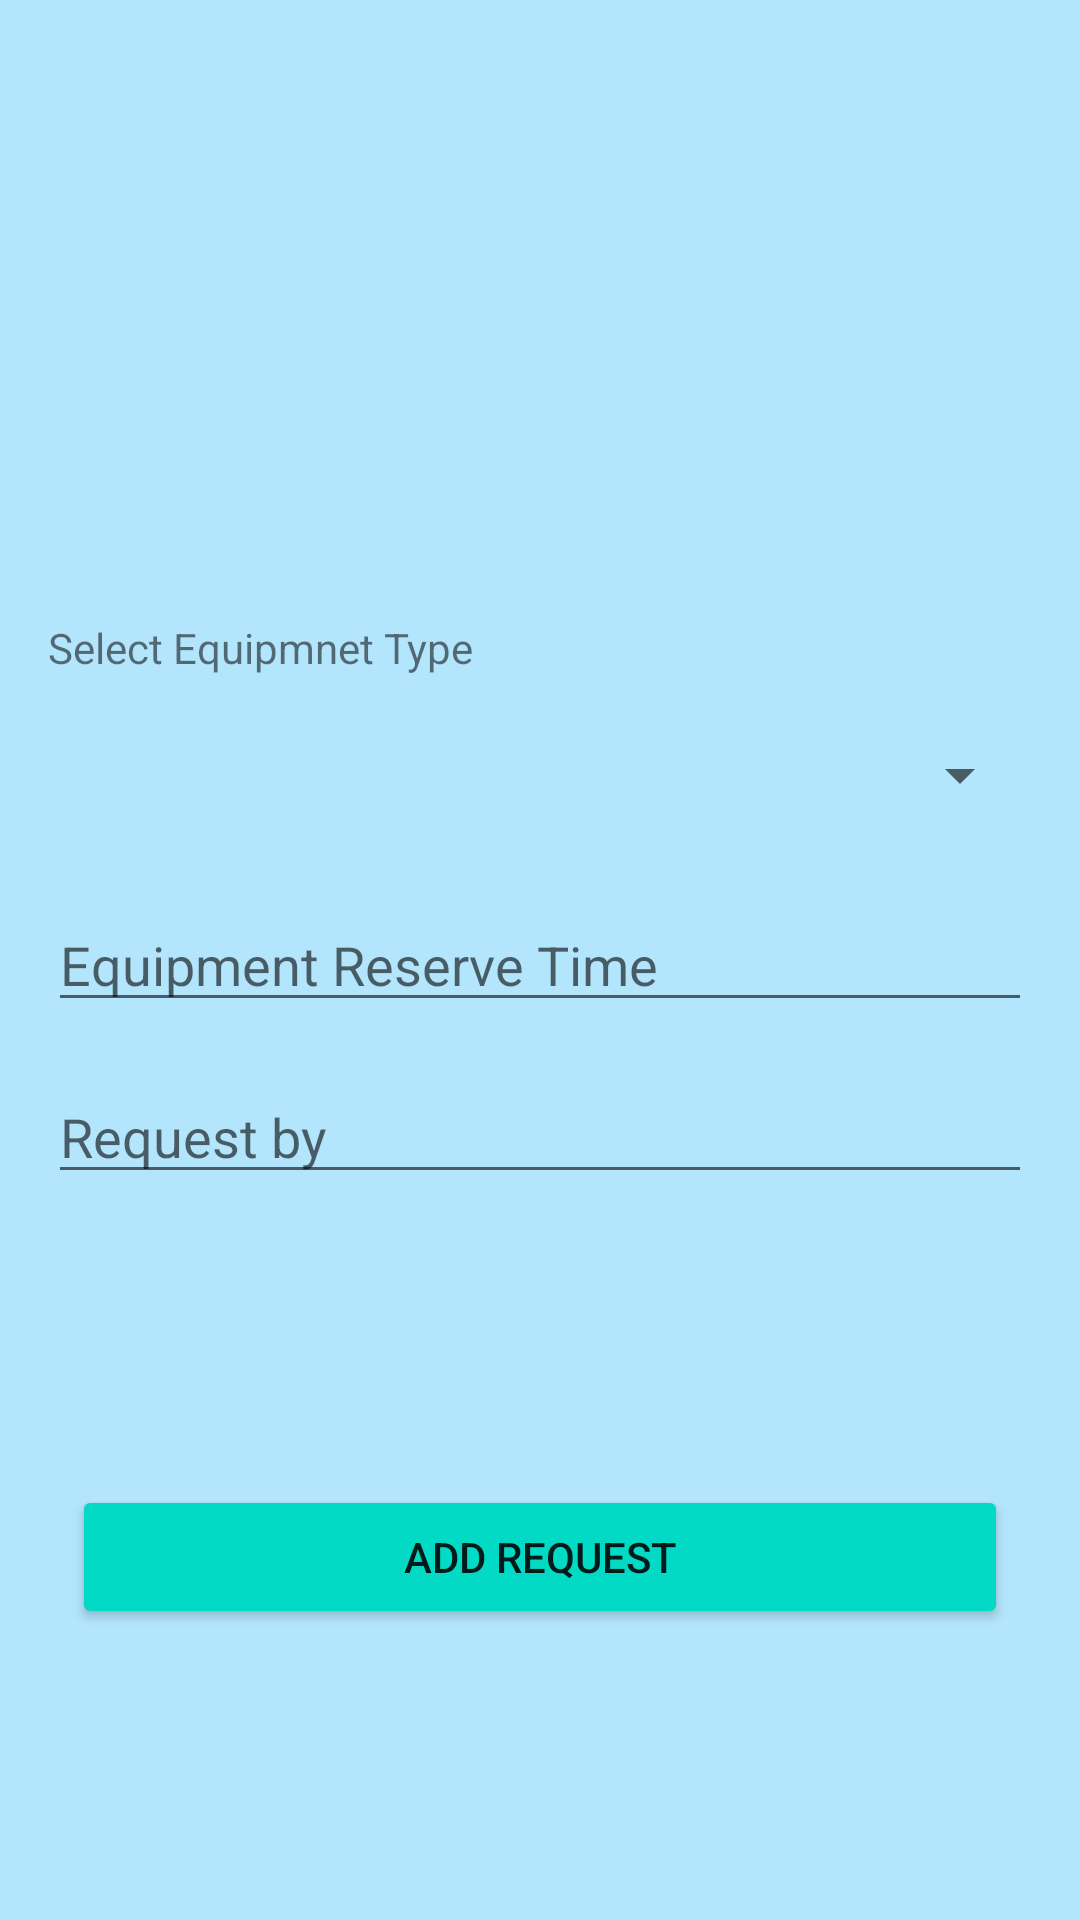

Write the Android layout XML for this screen, with the resource values it uses.
<!-- AndroidManifest.xml: application theme Theme.MSR -->
<!-- res/layout/activity_add_equipment.xml -->
<?xml version="1.0" encoding="utf-8"?>
<androidx.constraintlayout.widget.ConstraintLayout xmlns:android="http://schemas.android.com/apk/res/android"
    xmlns:app="http://schemas.android.com/apk/res-auto"
    xmlns:tools="http://schemas.android.com/tools"
    android:layout_width="match_parent"
    android:layout_height="match_parent"
    android:background="@color/bg_color"
    tools:context=".AddEquipmentActivity">

    <TextView
        android:id="@+id/textView2"
        android:layout_width="wrap_content"
        android:layout_height="wrap_content"
        android:layout_marginBottom="8dp"
        android:text="Select Equipmnet Type"
        app:layout_constraintBottom_toTopOf="@+id/spinnerEquipmentType"
        app:layout_constraintStart_toStartOf="@+id/spinnerEquipmentType" />

    <Spinner
        android:id="@+id/spinnerEquipmentType"
        android:layout_width="0dp"
        android:layout_height="50dp"
        android:layout_marginStart="16dp"
        android:layout_marginEnd="16dp"
        android:layout_marginBottom="16dp"
        android:ems="10"
        android:hint="Equipment Type"
        android:inputType="text"
        app:layout_constraintBottom_toTopOf="@+id/editTextEquipmentReserveTime"
        app:layout_constraintEnd_toEndOf="parent"
        app:layout_constraintHorizontal_bias="1.0"
        app:layout_constraintStart_toStartOf="parent" />

    <EditText
        android:id="@+id/editTextEquipmentReserveTime"
        android:layout_width="0dp"
        android:layout_height="wrap_content"
        android:ems="10"
        android:hint="Equipment Reserve Time"
        android:inputType="text"
        app:layout_constraintBottom_toBottomOf="parent"
        app:layout_constraintEnd_toEndOf="@+id/spinnerEquipmentType"
        app:layout_constraintStart_toStartOf="@+id/spinnerEquipmentType"
        app:layout_constraintTop_toTopOf="parent" />

    <EditText
        android:id="@+id/editTextRequestBy"
        android:layout_width="0dp"
        android:layout_height="wrap_content"
        android:layout_marginTop="16dp"
        android:ems="10"
        android:hint="Request by"
        android:inputType="textPersonName"
        app:layout_constraintEnd_toEndOf="@+id/spinnerEquipmentType"
        app:layout_constraintStart_toStartOf="@+id/spinnerEquipmentType"
        app:layout_constraintTop_toBottomOf="@+id/editTextEquipmentReserveTime" />

    <Button
        android:id="@+id/buttonAddRequest"
        android:layout_width="0dp"
        android:layout_height="wrap_content"
        android:layout_marginStart="24dp"
        android:layout_marginTop="16dp"
        android:layout_marginEnd="24dp"
        android:layout_marginBottom="16dp"
        android:backgroundTint="@color/teal_200"
        android:text="Add Request"
        app:layout_constraintBottom_toBottomOf="parent"
        app:layout_constraintEnd_toEndOf="parent"
        app:layout_constraintStart_toStartOf="parent"
        app:layout_constraintTop_toBottomOf="@+id/editTextRequestBy" />

    <ImageView
        android:id="@+id/imageViewEquipment"
        android:layout_width="0dp"
        android:layout_height="0dp"
        android:layout_marginBottom="32dp"
        app:layout_constraintBottom_toTopOf="@+id/textView2"
        app:layout_constraintEnd_toEndOf="parent"
        app:layout_constraintStart_toStartOf="parent"
        app:layout_constraintTop_toTopOf="parent"
        tools:srcCompat="@tools:sample/avatars" />

</androidx.constraintlayout.widget.ConstraintLayout>
<!-- resources referenced by this layout -->
<resources>
  <color name="bg_color">#B3E5FC</color>
  <color name="teal_200">#FF03DAC5</color>
  <style name="Theme.MSR" parent="Theme.MaterialComponents.DayNight.DarkActionBar">
          
          <item name="colorPrimary">@color/purple_500</item>
          <item name="colorPrimaryVariant">@color/purple_700</item>
          <item name="colorOnPrimary">@color/white</item>
          
          <item name="colorSecondary">@color/teal_200</item>
          <item name="colorSecondaryVariant">@color/teal_700</item>
          <item name="colorOnSecondary">@color/black</item>
          
          <item name="android:statusBarColor" tools:targetApi="l">?attr/colorPrimaryVariant</item>
          
      </style>
  <color name="purple_500">#4FC3F7</color>
  <color name="purple_700">#0D47A1</color>
  <color name="white">#FFFFFFFF</color>
  <color name="teal_700">#FF018786</color>
  <color name="black">#FF000000</color>
</resources>
